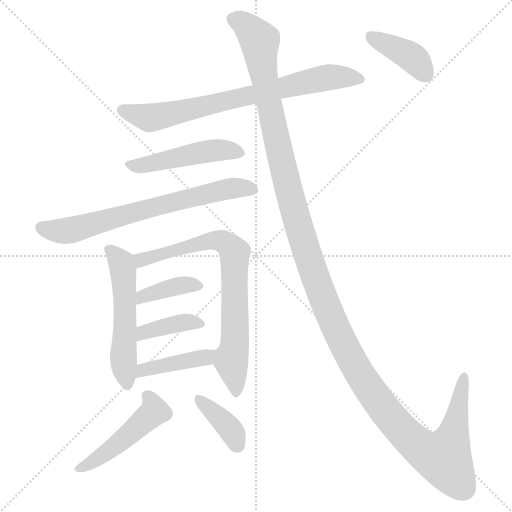
t = 0.00 s
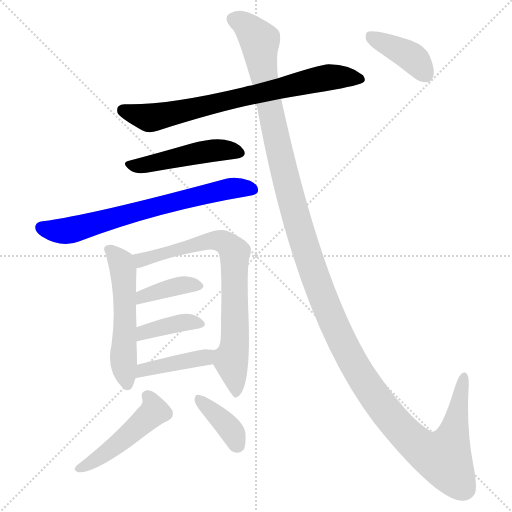
t = 1.92 s
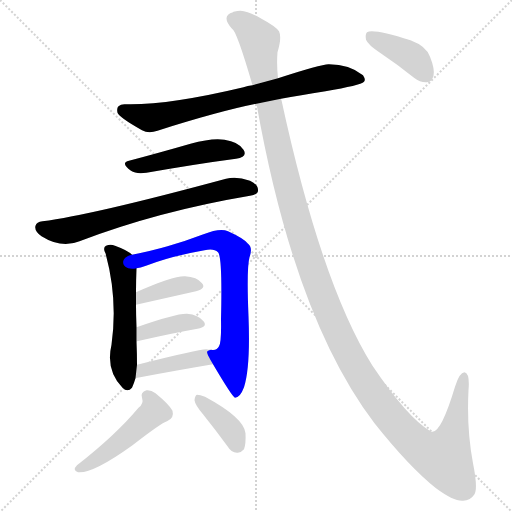
t = 3.84 s
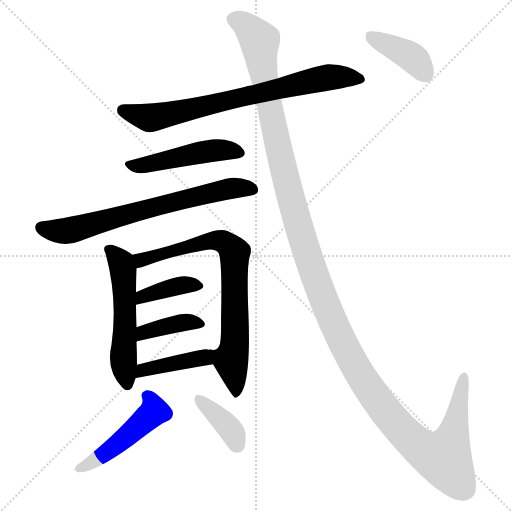
t = 5.76 s
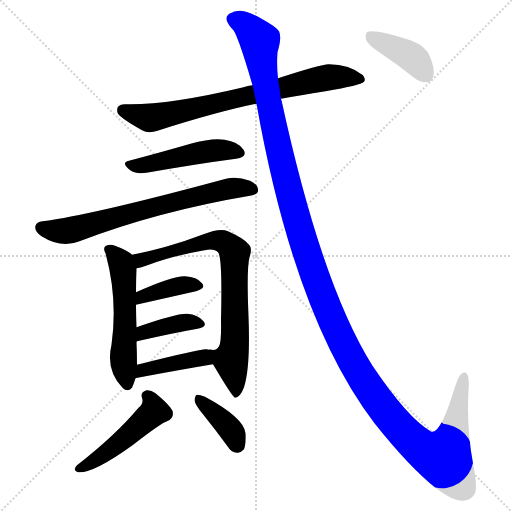
t = 7.67 s
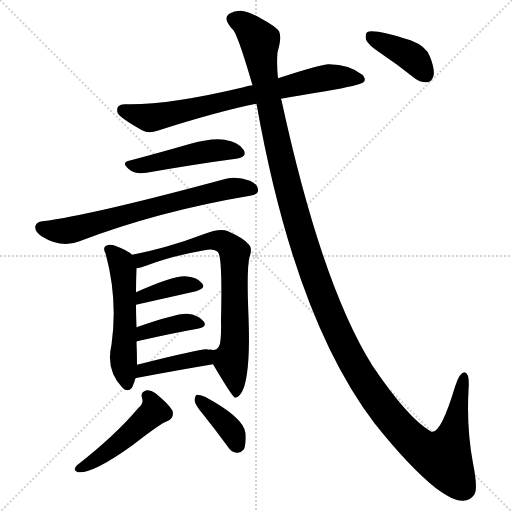
t = 9.59 s

The animated SVG that drew these frames (rendered in a browser with its animation timeline set to each time). Animation: 12 CSS @keyframes rules; one cycle of 9.59 s.

<svg version="1.1" viewBox="0 0 1024 1024" xmlns="http://www.w3.org/2000/svg">
  <g stroke="lightgray" stroke-dasharray="1,1" stroke-width="1" transform="scale(4, 4)">
    <line x1="0" y1="0" x2="256" y2="256"></line>
    <line x1="256" y1="0" x2="0" y2="256"></line>
    <line x1="128" y1="0" x2="128" y2="256"></line>
    <line x1="0" y1="128" x2="256" y2="128"></line>
  </g>
<g transform="scale(1, -1) translate(0, -900)">
   <style type="text/css">
    @keyframes keyframes0 {
      from {
       stroke: blue;
       stroke-dashoffset: 741;
       stroke-width: 128;
       }
       71% {
       animation-timing-function: step-end;
       stroke: blue;
       stroke-dashoffset: 0;
       stroke-width: 128;
       }
       to {
       stroke: black;
       stroke-width: 1024;
       }
       }
       #make-me-a-hanzi-animation-0 {
         animation: keyframes0 0.853027s both;
         animation-delay: 0.000000s;
         animation-timing-function: linear;
       }
    @keyframes keyframes1 {
      from {
       stroke: blue;
       stroke-dashoffset: 475;
       stroke-width: 128;
       }
       61% {
       animation-timing-function: step-end;
       stroke: blue;
       stroke-dashoffset: 0;
       stroke-width: 128;
       }
       to {
       stroke: black;
       stroke-width: 1024;
       }
       }
       #make-me-a-hanzi-animation-1 {
         animation: keyframes1 0.636556s both;
         animation-delay: 0.853027s;
         animation-timing-function: linear;
       }
    @keyframes keyframes2 {
      from {
       stroke: blue;
       stroke-dashoffset: 689;
       stroke-width: 128;
       }
       69% {
       animation-timing-function: step-end;
       stroke: blue;
       stroke-dashoffset: 0;
       stroke-width: 128;
       }
       to {
       stroke: black;
       stroke-width: 1024;
       }
       }
       #make-me-a-hanzi-animation-2 {
         animation: keyframes2 0.810710s both;
         animation-delay: 1.489583s;
         animation-timing-function: linear;
       }
    @keyframes keyframes3 {
      from {
       stroke: blue;
       stroke-dashoffset: 536;
       stroke-width: 128;
       }
       64% {
       animation-timing-function: step-end;
       stroke: blue;
       stroke-dashoffset: 0;
       stroke-width: 128;
       }
       to {
       stroke: black;
       stroke-width: 1024;
       }
       }
       #make-me-a-hanzi-animation-3 {
         animation: keyframes3 0.686198s both;
         animation-delay: 2.300293s;
         animation-timing-function: linear;
       }
    @keyframes keyframes4 {
      from {
       stroke: blue;
       stroke-dashoffset: 755;
       stroke-width: 128;
       }
       71% {
       animation-timing-function: step-end;
       stroke: blue;
       stroke-dashoffset: 0;
       stroke-width: 128;
       }
       to {
       stroke: black;
       stroke-width: 1024;
       }
       }
       #make-me-a-hanzi-animation-4 {
         animation: keyframes4 0.864421s both;
         animation-delay: 2.986491s;
         animation-timing-function: linear;
       }
    @keyframes keyframes5 {
      from {
       stroke: blue;
       stroke-dashoffset: 383;
       stroke-width: 128;
       }
       55% {
       animation-timing-function: step-end;
       stroke: blue;
       stroke-dashoffset: 0;
       stroke-width: 128;
       }
       to {
       stroke: black;
       stroke-width: 1024;
       }
       }
       #make-me-a-hanzi-animation-5 {
         animation: keyframes5 0.561686s both;
         animation-delay: 3.850911s;
         animation-timing-function: linear;
       }
    @keyframes keyframes6 {
      from {
       stroke: blue;
       stroke-dashoffset: 384;
       stroke-width: 128;
       }
       56% {
       animation-timing-function: step-end;
       stroke: blue;
       stroke-dashoffset: 0;
       stroke-width: 128;
       }
       to {
       stroke: black;
       stroke-width: 1024;
       }
       }
       #make-me-a-hanzi-animation-6 {
         animation: keyframes6 0.562500s both;
         animation-delay: 4.412598s;
         animation-timing-function: linear;
       }
    @keyframes keyframes7 {
      from {
       stroke: blue;
       stroke-dashoffset: 405;
       stroke-width: 128;
       }
       57% {
       animation-timing-function: step-end;
       stroke: blue;
       stroke-dashoffset: 0;
       stroke-width: 128;
       }
       to {
       stroke: black;
       stroke-width: 1024;
       }
       }
       #make-me-a-hanzi-animation-7 {
         animation: keyframes7 0.579590s both;
         animation-delay: 4.975098s;
         animation-timing-function: linear;
       }
    @keyframes keyframes8 {
      from {
       stroke: blue;
       stroke-dashoffset: 479;
       stroke-width: 128;
       }
       61% {
       animation-timing-function: step-end;
       stroke: blue;
       stroke-dashoffset: 0;
       stroke-width: 128;
       }
       to {
       stroke: black;
       stroke-width: 1024;
       }
       }
       #make-me-a-hanzi-animation-8 {
         animation: keyframes8 0.639811s both;
         animation-delay: 5.554688s;
         animation-timing-function: linear;
       }
    @keyframes keyframes9 {
      from {
       stroke: blue;
       stroke-dashoffset: 380;
       stroke-width: 128;
       }
       55% {
       animation-timing-function: step-end;
       stroke: blue;
       stroke-dashoffset: 0;
       stroke-width: 128;
       }
       to {
       stroke: black;
       stroke-width: 1024;
       }
       }
       #make-me-a-hanzi-animation-9 {
         animation: keyframes9 0.559245s both;
         animation-delay: 6.194499s;
         animation-timing-function: linear;
       }
    @keyframes keyframes10 {
      from {
       stroke: blue;
       stroke-dashoffset: 1437;
       stroke-width: 128;
       }
       82% {
       animation-timing-function: step-end;
       stroke: blue;
       stroke-dashoffset: 0;
       stroke-width: 128;
       }
       to {
       stroke: black;
       stroke-width: 1024;
       }
       }
       #make-me-a-hanzi-animation-10 {
         animation: keyframes10 1.419434s both;
         animation-delay: 6.753743s;
         animation-timing-function: linear;
       }
    @keyframes keyframes11 {
      from {
       stroke: blue;
       stroke-dashoffset: 395;
       stroke-width: 128;
       }
       56% {
       animation-timing-function: step-end;
       stroke: blue;
       stroke-dashoffset: 0;
       stroke-width: 128;
       }
       to {
       stroke: black;
       stroke-width: 1024;
       }
       }
       #make-me-a-hanzi-animation-11 {
         animation: keyframes11 0.571452s both;
         animation-delay: 8.173177s;
         animation-timing-function: linear;
       }
</style>
<path d="M 562.0 702.5 Q 599.0 709.5 651.0 717.5 Q 721.0 729.5 728.0 736.5 Q 732.0 740.5 726.0 749.5 Q 699.0 771.5 658.0 771.5 Q 645.0 772.5 556.0 743.5 L 505.0 729.5 Q 495.0 728.5 487.0 725.5 Q 336.0 689.5 252.0 691.5 Q 242.0 692.5 237.0 687.5 Q 233.0 683.5 235.0 674.5 Q 238.0 665.5 284.0 639.5 Q 297.0 632.5 315.0 638.5 Q 438.0 677.5 513.0 692.5 L 562.0 702.5 Z" fill="lightgray"></path> 
<path d="M 258.0 578.5 Q 240.0 574.5 262.0 558.5 Q 272.0 551.5 293.0 554.5 Q 396.0 572.5 472.0 582.5 Q 496.0 586.5 487.0 600.5 Q 477.0 616.5 449.0 620.5 Q 424.0 624.5 381.0 612.5 Q 315.0 593.5 258.0 578.5 Z" fill="lightgray"></path> 
<path d="M 85.0 457.5 Q 73.0 456.5 71.0 448.5 Q 68.0 438.5 83.0 427.5 Q 123.0 402.5 159.0 417.5 Q 316.0 477.5 500.0 508.5 Q 516.0 511.5 516.0 518.5 Q 517.0 530.5 500.0 538.5 Q 473.0 548.5 452.0 542.5 Q 182.0 469.5 85.0 457.5 Z" fill="lightgray"></path> 
<path d="M 264.0 390.5 Q 255.0 399.5 230.0 408.5 Q 221.0 412.5 212.0 408.5 Q 205.0 404.5 211.0 393.5 Q 236.0 302.5 223.0 210.5 Q 211.0 159.5 245.0 124.5 Q 255.0 114.5 264.0 124.5 Q 268.0 133.5 271.0 143.5 L 274.0 170.5 Q 274.0 192.5 273.0 216.5 L 273.0 245.5 Q 272.0 270.5 272.0 290.5 L 272.0 315.5 Q 272.0 339.5 273.0 363.5 C 274.0 382.5 274.0 382.5 264.0 390.5 Z" fill="lightgray"></path> 
<path d="M 426.0 171.5 Q 465.0 105.5 470.0 104.5 Q 480.0 104.5 488.0 125.5 Q 501.0 165.5 497.0 267.5 Q 493.0 363.5 499.0 385.5 Q 506.0 404.5 496.0 412.5 Q 489.0 422.5 456.0 437.5 Q 440.0 444.5 407.0 431.5 Q 373.0 418.5 335.0 407.5 Q 304.0 398.5 264.0 390.5 C 235.0 384.5 244.0 356.5 273.0 363.5 Q 280.0 364.5 292.0 368.5 Q 341.0 387.5 409.0 399.5 Q 428.0 403.5 436.0 395.5 Q 445.0 386.5 442.0 261.5 Q 443.0 215.5 438.0 207.5 Q 434.0 198.5 422.0 200.5 C 411.0 197.5 411.0 197.5 426.0 171.5 Z" fill="lightgray"></path> 
<path d="M 272.0 290.5 L 392.0 317.5 Q 413.0 323.5 404.0 333.5 Q 394.0 346.5 370.0 347.5 Q 346.0 348.5 272.0 315.5 C 245.0 303.5 243.0 283.5 272.0 290.5 Z" fill="lightgray"></path> 
<path d="M 273.0 216.5 Q 273.0 217.5 274.0 217.5 Q 344.0 233.5 395.0 242.5 Q 416.0 246.5 407.0 257.5 Q 397.0 270.5 374.0 272.5 Q 353.0 273.5 273.0 245.5 C 245.0 235.5 245.0 204.5 273.0 216.5 Z" fill="lightgray"></path> 
<path d="M 271.0 143.5 Q 271.0 144.5 275.0 144.5 Q 360.0 160.5 426.0 171.5 C 456.0 176.5 452.0 199.5 422.0 200.5 Q 418.0 201.5 417.0 200.5 Q 416.0 201.5 413.0 201.5 Q 401.0 202.5 274.0 170.5 C 245.0 163.5 242.0 136.5 271.0 143.5 Z" fill="lightgray"></path> 
<path d="M 277.0 84.5 Q 231.0 29.5 154.0 -30.5 Q 144.0 -40.5 156.0 -44.5 Q 186.0 -47.5 265.0 9.5 Q 323.0 54.5 334.0 57.5 Q 349.0 63.5 345.0 78.5 Q 339.0 90.5 311.0 113.5 Q 302.0 120.5 293.0 119.5 Q 280.0 115.5 284.0 104.5 Q 288.0 92.5 277.0 84.5 Z" fill="lightgray"></path> 
<path d="M 406.0 71.5 Q 430.0 41.5 455.0 7.5 Q 462.0 -4.5 474.0 -5.5 Q 481.0 -6.5 488.0 1.5 Q 492.0 11.5 491.0 33.5 Q 488.0 64.5 410.0 106.5 Q 400.0 110.5 394.0 110.5 Q 390.0 109.5 389.0 99.5 Q 390.0 90.5 406.0 71.5 Z" fill="lightgray"></path> 
<path d="M 513.0 692.5 Q 589.0 263.5 749.0 53.5 Q 819.0 -34.5 872.0 -76.5 Q 906.0 -101.5 924.0 -101.5 Q 940.0 -102.5 949.0 -88.5 Q 956.0 -76.5 946.0 -26.5 Q 933.0 42.5 937.0 119.5 Q 940.0 153.5 929.0 155.5 Q 919.0 155.5 910.0 126.5 Q 880.0 26.5 861.0 37.5 Q 815.0 64.5 745.0 168.5 Q 643.0 330.5 563.0 699.5 Q 562.0 700.5 562.0 702.5 L 556.0 743.5 Q 553.0 771.5 555.0 795.5 Q 564.0 825.5 558.0 837.5 Q 551.0 847.5 523.0 862.5 Q 498.0 877.5 481.0 878.5 Q 466.0 877.5 466.0 875.5 Q 441.0 868.5 464.0 842.5 Q 473.0 839.5 505.0 729.5 L 513.0 692.5 Z" fill="lightgray"></path> 
<path d="M 760.0 794.5 Q 793.0 772.5 828.0 744.5 Q 841.0 734.5 854.0 735.5 Q 864.0 736.5 867.0 748.5 Q 870.0 761.5 860.0 786.5 Q 853.0 807.5 821.0 819.5 Q 746.0 843.5 734.0 835.5 Q 730.0 831.5 732.0 820.5 Q 736.0 810.5 760.0 794.5 Z" fill="lightgray"></path> 
      <clipPath id="make-me-a-hanzi-clip-0">
      <path d="M 562.0 702.5 Q 599.0 709.5 651.0 717.5 Q 721.0 729.5 728.0 736.5 Q 732.0 740.5 726.0 749.5 Q 699.0 771.5 658.0 771.5 Q 645.0 772.5 556.0 743.5 L 505.0 729.5 Q 495.0 728.5 487.0 725.5 Q 336.0 689.5 252.0 691.5 Q 242.0 692.5 237.0 687.5 Q 233.0 683.5 235.0 674.5 Q 238.0 665.5 284.0 639.5 Q 297.0 632.5 315.0 638.5 Q 438.0 677.5 513.0 692.5 L 562.0 702.5 Z" fill="lightgray"></path>
      </clipPath>
      <path clip-path="url(#make-me-a-hanzi-clip-0)" d="M 247.0 679.5 L 302.0 664.5 L 645.0 743.5 L 721.0 742.5 " fill="none" id="make-me-a-hanzi-animation-0" stroke-dasharray="613 1226" stroke-linecap="round"></path>

      <clipPath id="make-me-a-hanzi-clip-1">
      <path d="M 258.0 578.5 Q 240.0 574.5 262.0 558.5 Q 272.0 551.5 293.0 554.5 Q 396.0 572.5 472.0 582.5 Q 496.0 586.5 487.0 600.5 Q 477.0 616.5 449.0 620.5 Q 424.0 624.5 381.0 612.5 Q 315.0 593.5 258.0 578.5 Z" fill="lightgray"></path>
      </clipPath>
      <path clip-path="url(#make-me-a-hanzi-clip-1)" d="M 260.0 568.5 L 283.0 568.5 L 422.0 598.5 L 476.0 594.5 " fill="none" id="make-me-a-hanzi-animation-1" stroke-dasharray="347 694" stroke-linecap="round"></path>

      <clipPath id="make-me-a-hanzi-clip-2">
      <path d="M 85.0 457.5 Q 73.0 456.5 71.0 448.5 Q 68.0 438.5 83.0 427.5 Q 123.0 402.5 159.0 417.5 Q 316.0 477.5 500.0 508.5 Q 516.0 511.5 516.0 518.5 Q 517.0 530.5 500.0 538.5 Q 473.0 548.5 452.0 542.5 Q 182.0 469.5 85.0 457.5 Z" fill="lightgray"></path>
      </clipPath>
      <path clip-path="url(#make-me-a-hanzi-clip-2)" d="M 83.0 444.5 L 125.0 437.5 L 144.0 440.5 L 446.0 521.5 L 505.0 521.5 " fill="none" id="make-me-a-hanzi-animation-2" stroke-dasharray="561 1122" stroke-linecap="round"></path>

      <clipPath id="make-me-a-hanzi-clip-3">
      <path d="M 264.0 390.5 Q 255.0 399.5 230.0 408.5 Q 221.0 412.5 212.0 408.5 Q 205.0 404.5 211.0 393.5 Q 236.0 302.5 223.0 210.5 Q 211.0 159.5 245.0 124.5 Q 255.0 114.5 264.0 124.5 Q 268.0 133.5 271.0 143.5 L 274.0 170.5 Q 274.0 192.5 273.0 216.5 L 273.0 245.5 Q 272.0 270.5 272.0 290.5 L 272.0 315.5 Q 272.0 339.5 273.0 363.5 C 274.0 382.5 274.0 382.5 264.0 390.5 Z" fill="lightgray"></path>
      </clipPath>
      <path clip-path="url(#make-me-a-hanzi-clip-3)" d="M 218.0 400.5 L 242.0 374.5 L 246.0 358.5 L 246.0 185.5 L 255.0 131.5 " fill="none" id="make-me-a-hanzi-animation-3" stroke-dasharray="408 816" stroke-linecap="round"></path>

      <clipPath id="make-me-a-hanzi-clip-4">
      <path d="M 426.0 171.5 Q 465.0 105.5 470.0 104.5 Q 480.0 104.5 488.0 125.5 Q 501.0 165.5 497.0 267.5 Q 493.0 363.5 499.0 385.5 Q 506.0 404.5 496.0 412.5 Q 489.0 422.5 456.0 437.5 Q 440.0 444.5 407.0 431.5 Q 373.0 418.5 335.0 407.5 Q 304.0 398.5 264.0 390.5 C 235.0 384.5 244.0 356.5 273.0 363.5 Q 280.0 364.5 292.0 368.5 Q 341.0 387.5 409.0 399.5 Q 428.0 403.5 436.0 395.5 Q 445.0 386.5 442.0 261.5 Q 443.0 215.5 438.0 207.5 Q 434.0 198.5 422.0 200.5 C 411.0 197.5 411.0 197.5 426.0 171.5 Z" fill="lightgray"></path>
      </clipPath>
      <path clip-path="url(#make-me-a-hanzi-clip-4)" d="M 273.0 386.5 L 283.0 379.5 L 433.0 419.5 L 455.0 412.5 L 467.0 399.5 L 471.0 235.5 L 461.0 178.5 L 473.0 110.5 " fill="none" id="make-me-a-hanzi-animation-4" stroke-dasharray="627 1254" stroke-linecap="round"></path>

      <clipPath id="make-me-a-hanzi-clip-5">
      <path d="M 272.0 290.5 L 392.0 317.5 Q 413.0 323.5 404.0 333.5 Q 394.0 346.5 370.0 347.5 Q 346.0 348.5 272.0 315.5 C 245.0 303.5 243.0 283.5 272.0 290.5 Z" fill="lightgray"></path>
      </clipPath>
      <path clip-path="url(#make-me-a-hanzi-clip-5)" d="M 278.0 296.5 L 286.0 309.5 L 375.0 331.5 L 395.0 327.5 " fill="none" id="make-me-a-hanzi-animation-5" stroke-dasharray="255 510" stroke-linecap="round"></path>

      <clipPath id="make-me-a-hanzi-clip-6">
      <path d="M 273.0 216.5 Q 273.0 217.5 274.0 217.5 Q 344.0 233.5 395.0 242.5 Q 416.0 246.5 407.0 257.5 Q 397.0 270.5 374.0 272.5 Q 353.0 273.5 273.0 245.5 C 245.0 235.5 245.0 204.5 273.0 216.5 Z" fill="lightgray"></path>
      </clipPath>
      <path clip-path="url(#make-me-a-hanzi-clip-6)" d="M 281.0 224.5 L 288.0 237.5 L 309.0 242.5 L 378.0 256.5 L 399.0 251.5 " fill="none" id="make-me-a-hanzi-animation-6" stroke-dasharray="256 512" stroke-linecap="round"></path>

      <clipPath id="make-me-a-hanzi-clip-7">
      <path d="M 271.0 143.5 Q 271.0 144.5 275.0 144.5 Q 360.0 160.5 426.0 171.5 C 456.0 176.5 452.0 199.5 422.0 200.5 Q 418.0 201.5 417.0 200.5 Q 416.0 201.5 413.0 201.5 Q 401.0 202.5 274.0 170.5 C 245.0 163.5 242.0 136.5 271.0 143.5 Z" fill="lightgray"></path>
      </clipPath>
      <path clip-path="url(#make-me-a-hanzi-clip-7)" d="M 282.0 152.5 L 287.0 162.5 L 408.0 184.5 L 420.0 192.5 " fill="none" id="make-me-a-hanzi-animation-7" stroke-dasharray="277 554" stroke-linecap="round"></path>

      <clipPath id="make-me-a-hanzi-clip-8">
      <path d="M 277.0 84.5 Q 231.0 29.5 154.0 -30.5 Q 144.0 -40.5 156.0 -44.5 Q 186.0 -47.5 265.0 9.5 Q 323.0 54.5 334.0 57.5 Q 349.0 63.5 345.0 78.5 Q 339.0 90.5 311.0 113.5 Q 302.0 120.5 293.0 119.5 Q 280.0 115.5 284.0 104.5 Q 288.0 92.5 277.0 84.5 Z" fill="lightgray"></path>
      </clipPath>
      <path clip-path="url(#make-me-a-hanzi-clip-8)" d="M 294.0 108.5 L 309.0 77.5 L 245.0 18.5 L 160.0 -36.5 " fill="none" id="make-me-a-hanzi-animation-8" stroke-dasharray="351 702" stroke-linecap="round"></path>

      <clipPath id="make-me-a-hanzi-clip-9">
      <path d="M 406.0 71.5 Q 430.0 41.5 455.0 7.5 Q 462.0 -4.5 474.0 -5.5 Q 481.0 -6.5 488.0 1.5 Q 492.0 11.5 491.0 33.5 Q 488.0 64.5 410.0 106.5 Q 400.0 110.5 394.0 110.5 Q 390.0 109.5 389.0 99.5 Q 390.0 90.5 406.0 71.5 Z" fill="lightgray"></path>
      </clipPath>
      <path clip-path="url(#make-me-a-hanzi-clip-9)" d="M 396.0 102.5 L 453.0 49.5 L 467.0 32.5 L 475.0 9.5 " fill="none" id="make-me-a-hanzi-animation-9" stroke-dasharray="252 504" stroke-linecap="round"></path>

      <clipPath id="make-me-a-hanzi-clip-10">
      <path d="M 513.0 692.5 Q 589.0 263.5 749.0 53.5 Q 819.0 -34.5 872.0 -76.5 Q 906.0 -101.5 924.0 -101.5 Q 940.0 -102.5 949.0 -88.5 Q 956.0 -76.5 946.0 -26.5 Q 933.0 42.5 937.0 119.5 Q 940.0 153.5 929.0 155.5 Q 919.0 155.5 910.0 126.5 Q 880.0 26.5 861.0 37.5 Q 815.0 64.5 745.0 168.5 Q 643.0 330.5 563.0 699.5 Q 562.0 700.5 562.0 702.5 L 556.0 743.5 Q 553.0 771.5 555.0 795.5 Q 564.0 825.5 558.0 837.5 Q 551.0 847.5 523.0 862.5 Q 498.0 877.5 481.0 878.5 Q 466.0 877.5 466.0 875.5 Q 441.0 868.5 464.0 842.5 Q 473.0 839.5 505.0 729.5 L 513.0 692.5 Z" fill="lightgray"></path>
      </clipPath>
      <path clip-path="url(#make-me-a-hanzi-clip-10)" d="M 466.0 862.5 L 491.0 849.5 L 519.0 817.5 L 522.0 775.5 L 559.0 591.5 L 605.0 419.5 L 653.0 285.5 L 695.0 194.5 L 729.0 137.5 L 780.0 66.5 L 826.0 17.5 L 861.0 -7.5 L 889.0 -13.5 L 911.0 50.5 L 928.0 148.5 " fill="none" id="make-me-a-hanzi-animation-10" stroke-dasharray="1309 2618" stroke-linecap="round"></path>

      <clipPath id="make-me-a-hanzi-clip-11">
      <path d="M 760.0 794.5 Q 793.0 772.5 828.0 744.5 Q 841.0 734.5 854.0 735.5 Q 864.0 736.5 867.0 748.5 Q 870.0 761.5 860.0 786.5 Q 853.0 807.5 821.0 819.5 Q 746.0 843.5 734.0 835.5 Q 730.0 831.5 732.0 820.5 Q 736.0 810.5 760.0 794.5 Z" fill="lightgray"></path>
      </clipPath>
      <path clip-path="url(#make-me-a-hanzi-clip-11)" d="M 740.0 827.5 L 825.0 784.5 L 852.0 750.5 " fill="none" id="make-me-a-hanzi-animation-11" stroke-dasharray="267 534" stroke-linecap="round"></path>

</g>
</svg>
